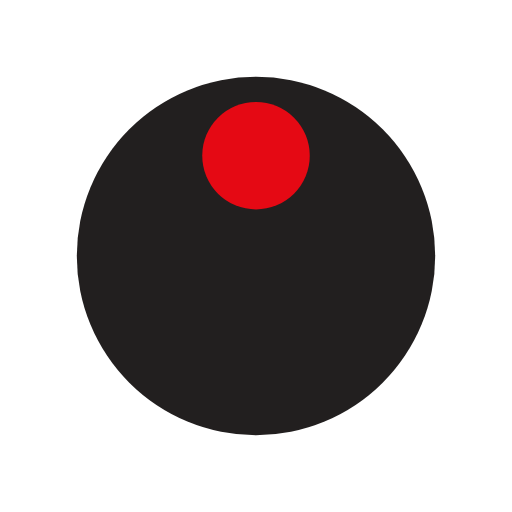
t = 0.00 s
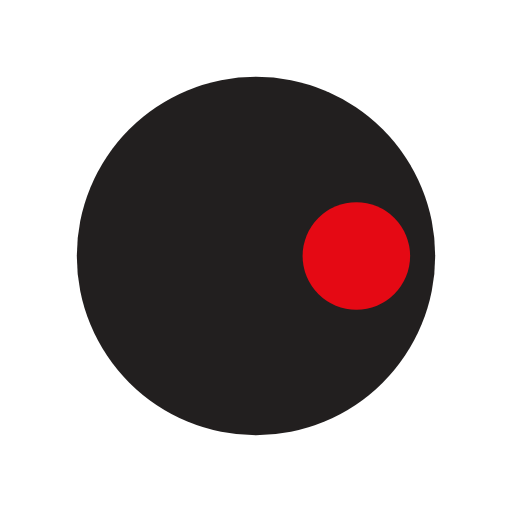
t = 0.25 s
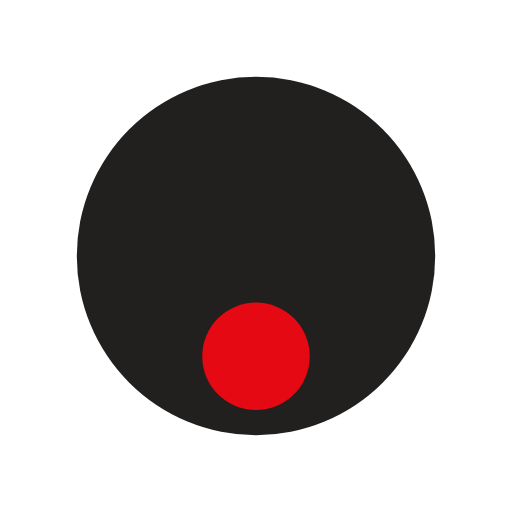
t = 0.50 s
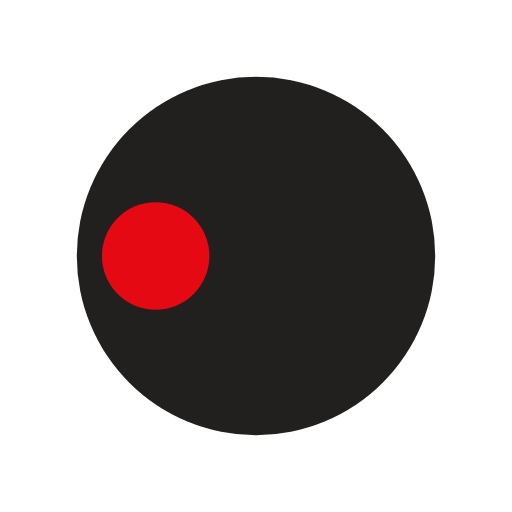
t = 0.75 s

The animated SVG that drew these frames (rendered in a browser with its animation timeline set to each time). Animation: 1 SMIL element (animateTransform=1); one cycle of 1.00 s, repeats indefinitely.

<?xml version="1.0" encoding="utf-8"?>
<svg xmlns="http://www.w3.org/2000/svg" xmlns:xlink="http://www.w3.org/1999/xlink" style="margin: auto; background: none; display: block; shape-rendering: auto;" width="100px" height="100px" viewBox="0 0 100 100" preserveAspectRatio="xMidYMid">
<g transform="translate(50,50)">
  <g transform="scale(0.7)">
  <circle cx="0" cy="0" r="50" fill="#221f1f"></circle>
  <circle cx="0" cy="-28" r="15" fill="#e50914">
    <animateTransform attributeName="transform" type="rotate" dur="1s" repeatCount="indefinite" keyTimes="0;1" values="0 0 0;360 0 0"></animateTransform>
  </circle>
  </g>
</g>
<!-- [ldio] generated by https://loading.io/ --></svg>